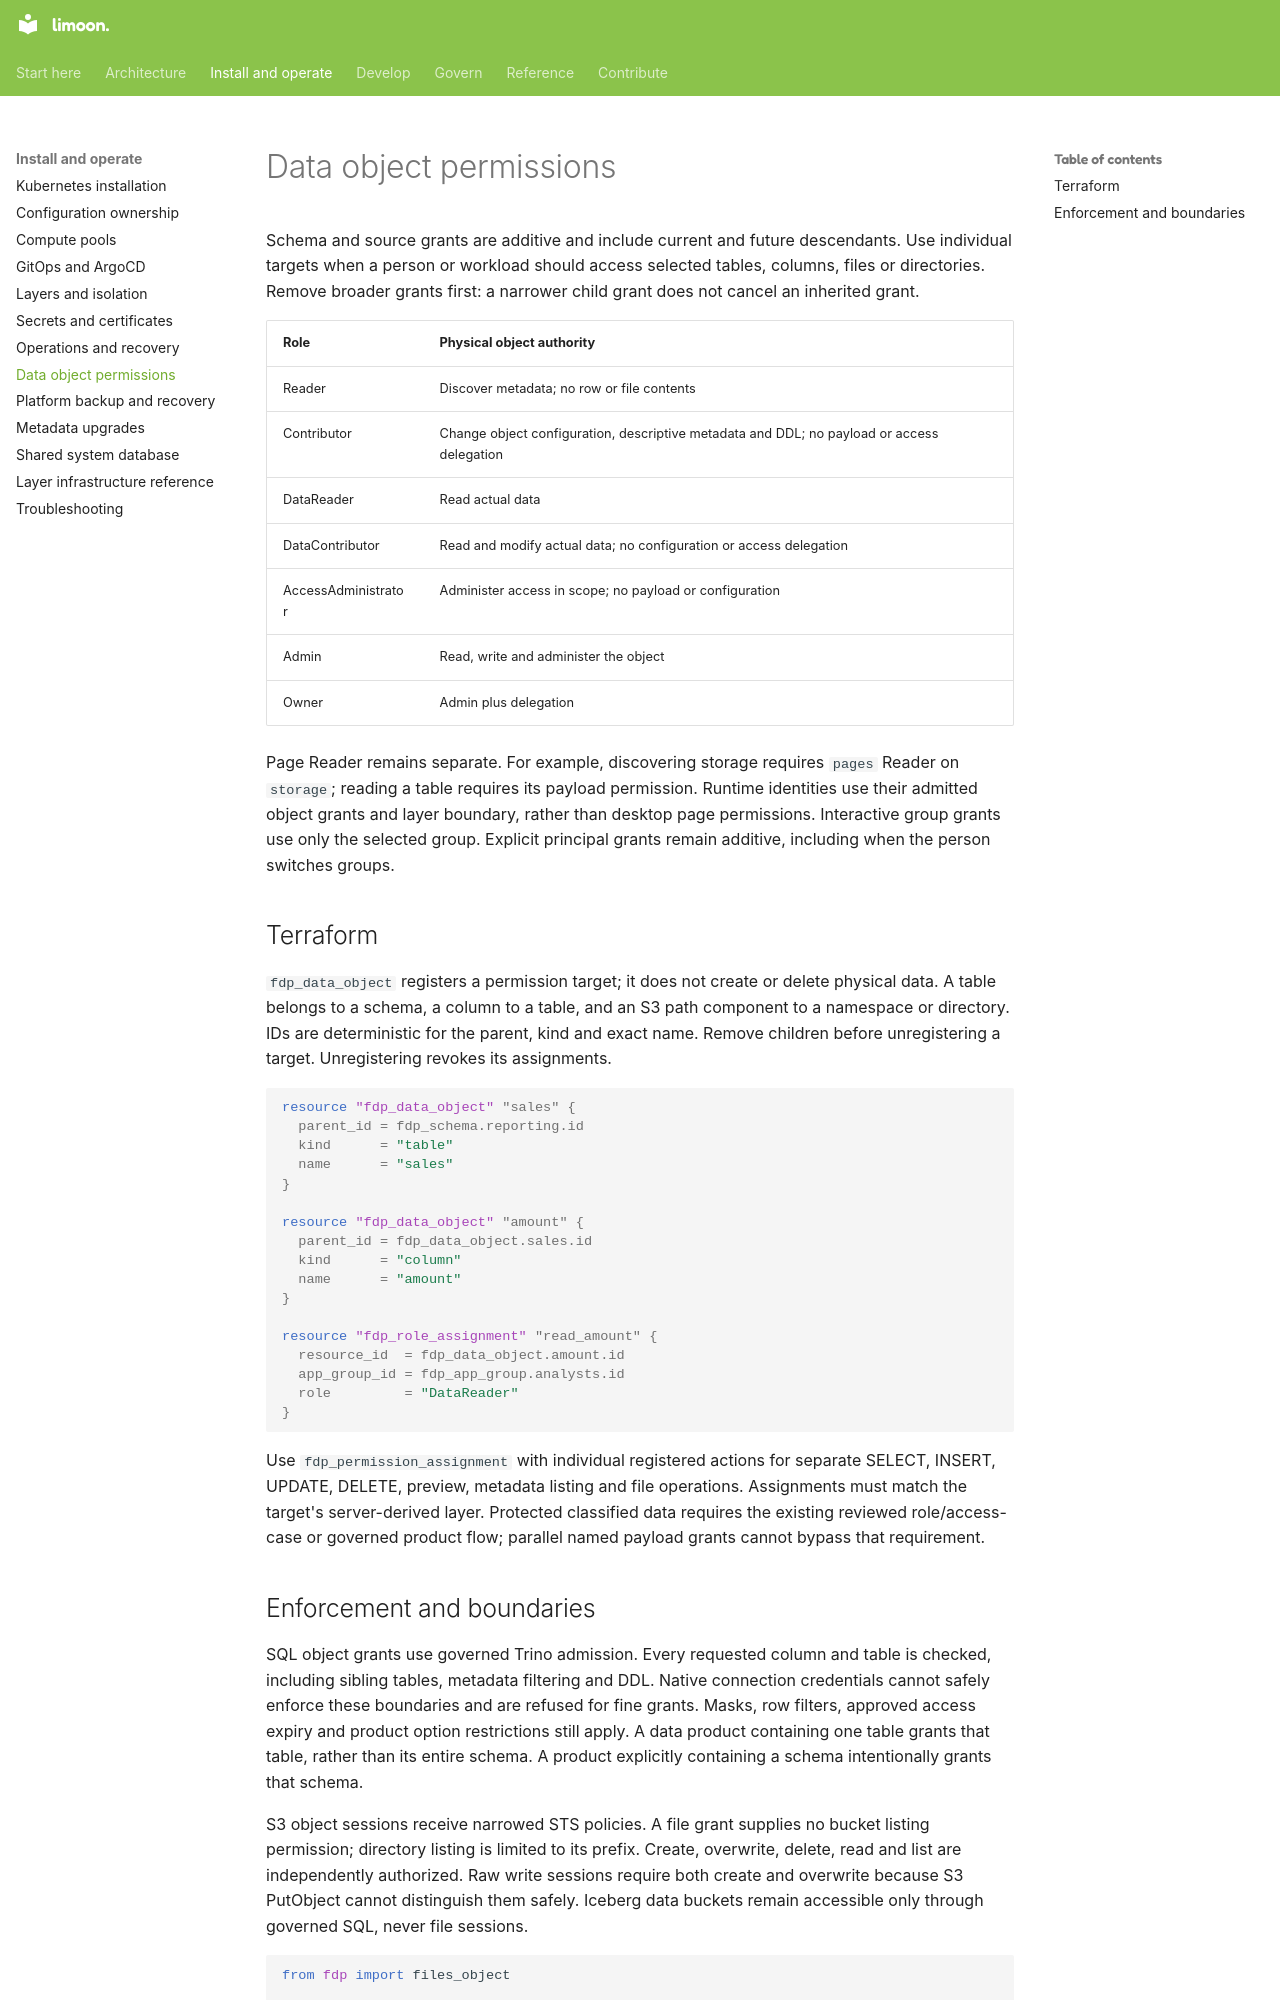

repository: Floren-App/floren-data-platform-public · page: data-object-permissions/index.html · generator: mkdocs

# Data object permissions

Schema and source grants are additive and include current and future descendants.
Use individual targets when a person or workload should access selected tables,
columns, files or directories. Remove broader grants first: a narrower child grant
does not cancel an inherited grant.

| Role | Physical object authority |
|---|---|
| Reader | Discover metadata; no row or file contents |
| Contributor | Change object configuration, descriptive metadata and DDL; no payload or access delegation |
| DataReader | Read actual data |
| DataContributor | Read and modify actual data; no configuration or access delegation |
| AccessAdministrator | Administer access in scope; no payload or configuration |
| Admin | Read, write and administer the object |
| Owner | Admin plus delegation |

Page Reader remains separate. For example, discovering storage requires `pages` Reader
on `storage`; reading a table requires its payload permission. Runtime identities use
their admitted object grants and layer boundary, rather than desktop page permissions.
Interactive group grants use only the selected group. Explicit principal grants remain
additive, including when the person switches groups.

## Terraform

`fdp_data_object` registers a permission target; it does not create or delete physical
data. A table belongs to a schema, a column to a table, and an S3 path component to a
namespace or directory. IDs are deterministic for the parent, kind and exact name.
Remove children before unregistering a target. Unregistering revokes its assignments.

```hcl
resource "fdp_data_object" "sales" {
  parent_id = fdp_schema.reporting.id
  kind      = "table"
  name      = "sales"
}

resource "fdp_data_object" "amount" {
  parent_id = fdp_data_object.sales.id
  kind      = "column"
  name      = "amount"
}

resource "fdp_role_assignment" "read_amount" {
  resource_id  = fdp_data_object.amount.id
  app_group_id = fdp_app_group.analysts.id
  role         = "DataReader"
}
```

Use `fdp_permission_assignment` with individual registered actions for separate SELECT,
INSERT, UPDATE, DELETE, preview, metadata listing and file operations. Assignments must
match the target's server-derived layer. Protected classified data requires the existing
reviewed role/access-case or governed product flow; parallel named payload grants cannot
bypass that requirement.
